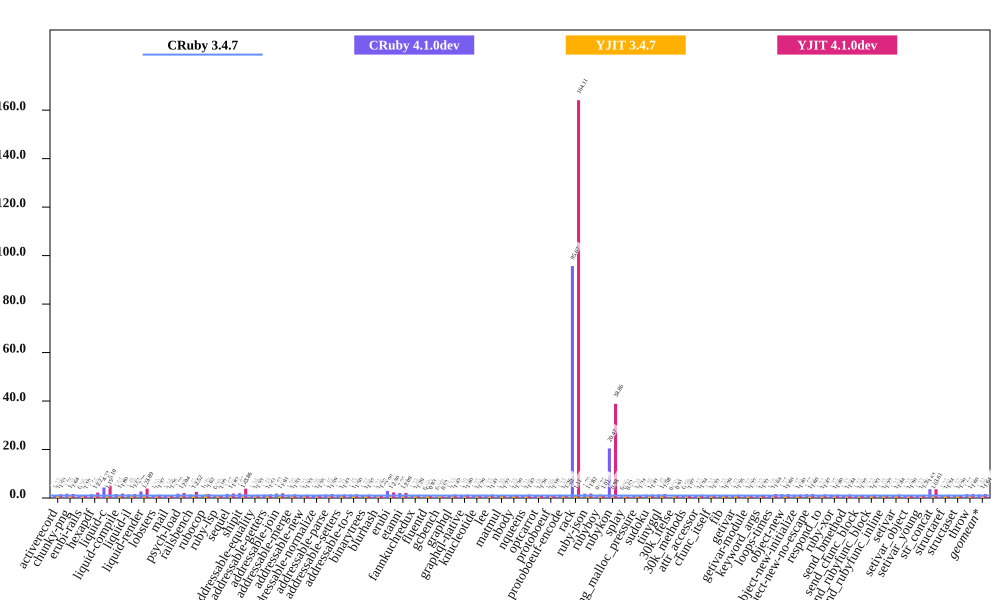

Source data for this figure (header and first rows):
bench, CRuby 3.4.7 mem (MiB), CRuby 4.1.0dev mem (MiB), YJIT 3.4.7 mem (MiB), YJIT 4.1.0dev mem (MiB), Inline Code, Outlined Code, YJIT Mem overhead
activerecord, 58.32, 71.34, 69.21, 88.55, 3, 2
chunky-png, 35.87, 63.23, 43.96, 58.75, 1, 1
erubi-rails, 96.74, 94.53, 100.3, 106.4, 3, 2
hexapdf, 147.1, 229.5, 157.8, 326.5, 3, 2
liquid-c, 30.35, 131.3, 36.25, 154.8, 1, 1
liquid-compile, 26.3, 43.02, 32.68, 47.25, 1, 1
liquid-il, 34.79, 51.75, 41.57, 55.99, 2, 1
liquid-render, 29.43, 79.33, 36.55, 114.5, 2, 1
lobsters, 291.5, 326, 351.3, 400.4, 14, 10
mail, 49.72, 56.51, 53.59, 62.74, 2, 1
psych-load, 29.6, 52.95, 32.3, 60.3, 1, 1
railsbench, 101.3, 142.6, 123.1, 255.3, 6, 4
rubocop, 83.39, 98.64, 129.3, 135.4, 10, 6
ruby-lsp, 71.78, 64.71, 81.33, 78.35, 2, 1
sequel, 30.53, 50.97, 35.22, 55.5, 1, 1
shipit, 127.5, 250.8, 182.4, 492.2, 12, 8
addressable-equality, 26.46, 32.87, 28.76, 35.14, 1, 1
addressable-getters, 23.41, 33.75, 26.23, 35.26, 1, 1
addressable-join, 23.97, 43.76, 26.8, 45.77, 1, 1
addressable-merge, 23.15, 30.19, 26.75, 34.85, 1, 1
addressable-new, 23.7, 29, 25.96, 31.44, 1, 1
addressable-normalize, 26.36, 31.74, 28.68, 35.48, 1, 1
addressable-parse, 23.29, 33.93, 26.23, 37.02, 1, 1
addressable-setters, 22.79, 30.95, 25.24, 32.7, 1, 1
addressable-to-s, 23.41, 33.5, 26.1, 35.06, 1, 1
binarytrees, 16.19, 19.8, 16.69, 22.24, 1, 1
blurhash, 13.73, 16.61, 14.58, 17.64, 1, 1
erubi, 23.35, 67.62, 26.26, 53.62, 1, 1
etanni, 19.14, 39.32, 19.43, 40.01, 1, 1
fannkuchredux, 12.44, 15.19, 13.12, 16.07, 1, 1
fluentd, 254, 158.7, 211, 211.3, 1, 1
gcbench, 83.83, 52.44, 84.38, 52.93, 1, 1
graphql, 26.12, 32.03, 32.15, 37.11, 1, 1
graphql-native, 29.77, 38.43, 32.72, 41.66, 1, 1
knucleotide, 13.28, 16.66, 13.77, 17.19, 1, 1
lee, 27.93, 37.02, 31.57, 39.5, 1, 1
matmul, 20.11, 24.06, 21.4, 24.5, 1, 1
nbody, 12.52, 15.39, 13.16, 16.26, 1, 1
nqueens, 13.07, 15.81, 14.25, 18.59, 1, 1
optcarrot, 47.27, 56.12, 49.45, 59.72, 1, 1
protoboeuf, 28.53, 29.82, 30, 33.73, 1, 1
protoboeuf-encode, 68.47, 90.77, 69.4, 86.4, 1, 1
rack, 24.71, 2365, 27.44, 4056, 1, 1
ruby-json, 13.41, 23.98, 13.99, 24.45, 1, 1
rubyboy, 43.26, 32.07, 67.21, 43.54, 2, 1
rubykon, 18.57, 380, 18.28, 721.5, 1, 1
splay, 727.9, 472.5, 686.7, 454, 1, 1
string_malloc_pressure, 5139, 6362, 5200, 6362, 1, 1
sudoku, 12.81, 17.41, 13.58, 18.12, 1, 1
tinygql, 21.47, 31.16, 23.42, 34.03, 1, 1
30k_ifelse, 109.3, 54.75, 124.9, 99.54, 11, 9
30k_methods, 51.81, 45.74, 55.88, 55.53, 4, 3
attr_accessor, 12.44, 15.18, 12.92, 16.71, 1, 1
cfunc_itself, 12.44, 15.3, 12.92, 16.32, 1, 1
fib, 12.43, 15.18, 12.92, 16.05, 1, 1
getivar, 12.44, 15.25, 12.93, 16.81, 1, 1
getivar-module, 12.44, 15.18, 12.93, 15.75, 1, 1
keyword_args, 12.43, 15.18, 12.93, 16.25, 1, 1
loops-times, 14.95, 17.87, 17.79, 24.51, 1, 1
object-new, 12.43, 19.51, 12.91, 19.84, 1, 1
... 15 more rows
